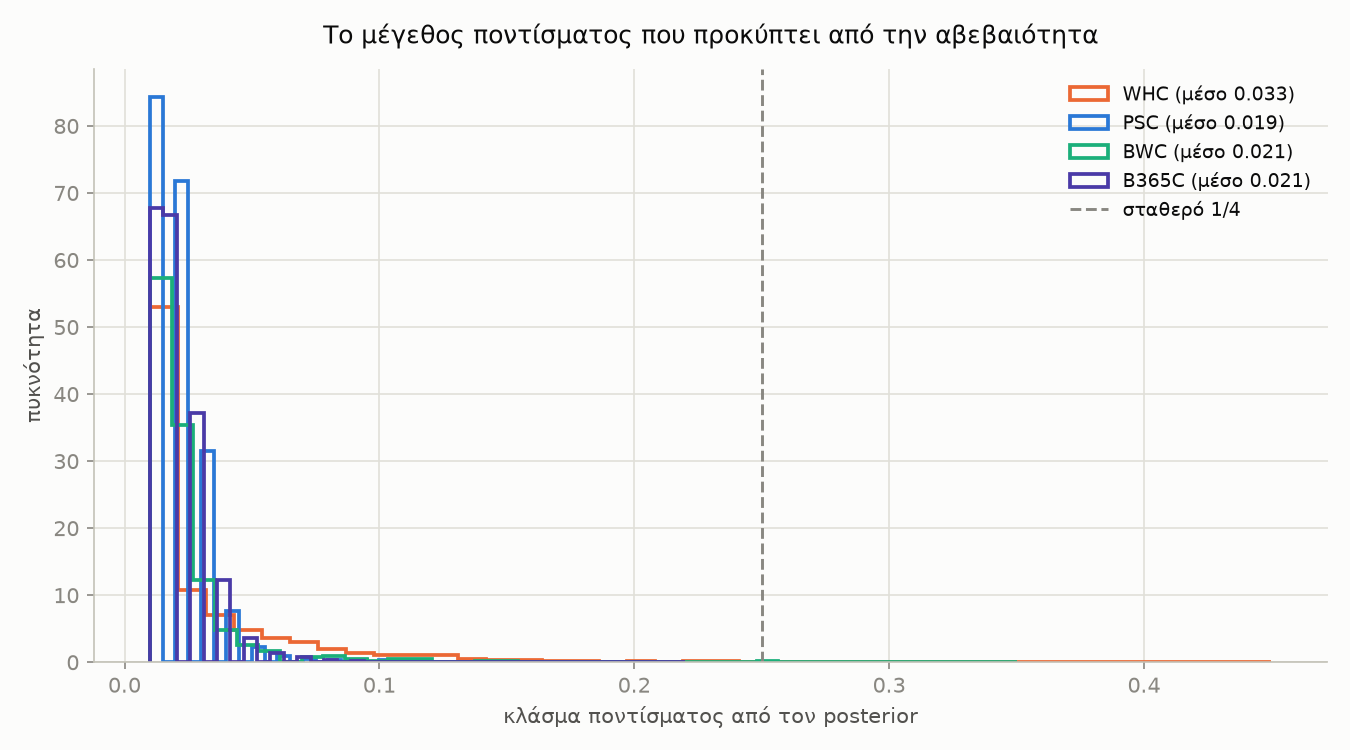

The data file committed next to this chart (first rows):
bookmaker, variant, n_bets, final_bankroll, mean_log_growth_per_bet, ci_low, ci_high, p_value, significant_95, kappa, mean_stake
WHC, plug-in, πλήρες, 7249, 29332, 0.001419, 0.0001904, 0.002514, 0.027, True, , 
WHC, plug-in, 1/4, 7249, 84.22, 0.0006116, 0.000296, 0.0008906, 0.0, True, , 
WHC, MCMC, πλήρες, 3741, 11957, 0.00251, 0.0005522, 0.004222, 0.018, True, 200.0, 0.03334
WHC, MCMC, 1/4, 3741, 42.37, 0.001001, 0.0004895, 0.001449, 0.001, True, 200.0, 0.008336
PSC, plug-in, πλήρες, 19490, 0.003894, -0.0002847, -0.0005634, 5.467516039055935e-07, 0.051, False, , 
PSC, plug-in, 1/4, 19490, 0.5519, -3.0500665716804686e-05, -0.0001016, 4.290728610639476e-05, 0.39, False, , 
PSC, MCMC, πλήρες, 6826, 6.331340858005216e-06, -0.001754, -0.002713, -0.0007943, 0.0, True, 60.0, 0.01925
PSC, MCMC, 1/4, 6826, 0.1472, -0.0002806, -0.0005301, -2.9228494823081498e-05, 0.032, True, 60.0, 0.004812
BWC, plug-in, πλήρες, 6886, 6.809, 0.0002786, -0.000307, 0.0008788, 0.355, False, , 
BWC, plug-in, 1/4, 6886, 2.536, 0.0001352, -1.2210001017334984e-05, 0.000286, 0.078, False, , 
BWC, MCMC, πλήρες, 1639, 4.603, 0.0009315, -0.001188, 0.003114, 0.414, False, 60.0, 0.021
BWC, MCMC, 1/4, 1639, 1.975, 0.0004152, -0.0001236, 0.000983, 0.131, False, 60.0, 0.00525
B365C, plug-in, πλήρες, 7629, 0.1312, -0.0002662, -0.0007684, 0.0002189, 0.257, False, , 
B365C, plug-in, 1/4, 7629, 0.8737, -1.7691234324246568e-05, -0.0001417, 0.0001036, 0.729, False, , 
B365C, MCMC, πλήρες, 3469, 0.03226, -0.0009899, -0.00245, 0.0004492, 0.175, False, 20.0, 0.0211
B365C, MCMC, 1/4, 3469, 0.817, -5.82780939054672e-05, -0.0004463, 0.0003248, 0.73, False, 20.0, 0.005274
